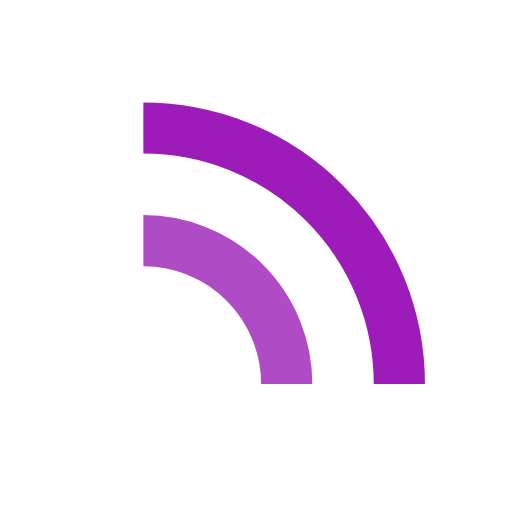
t = 0.00 s
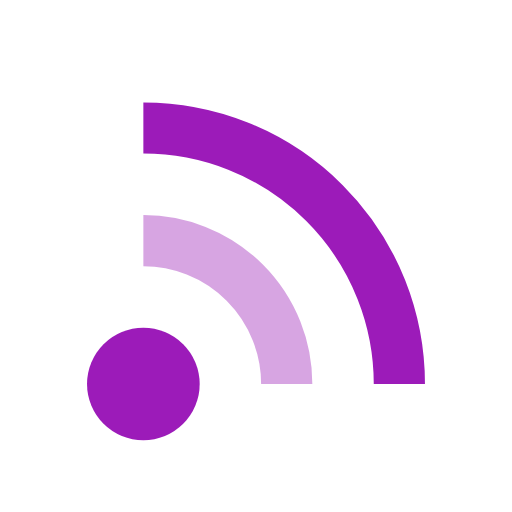
t = 0.53 s
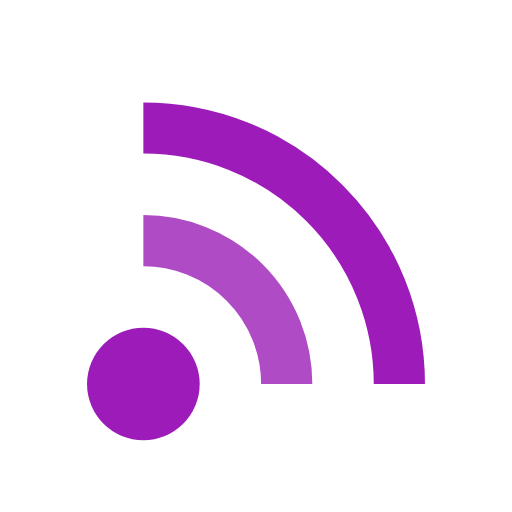
t = 1.05 s
t = 1.58 s: frame unchanged from t = 1.05 s, image omitted
t = 2.11 s: frame unchanged from t = 1.05 s, image omitted
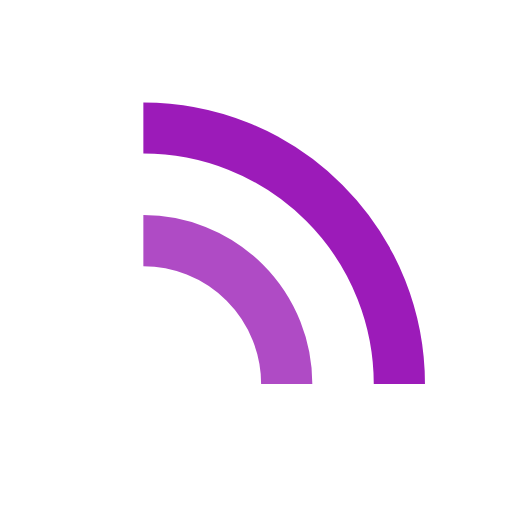
t = 2.63 s

The animated SVG that drew these frames (rendered in a browser with its animation timeline set to each time). Animation: 3 SMIL elements (animate=3); one cycle of 3.16 s, repeats indefinitely.

<?xml version="1.0" encoding="utf-8"?>
<svg xmlns="http://www.w3.org/2000/svg" xmlns:xlink="http://www.w3.org/1999/xlink" style="margin: auto; background: rgb(255, 255, 255,0); display: block; shape-rendering: auto;" width="197px" height="197px" viewBox="0 0 100 100" preserveAspectRatio="xMidYMid">
<circle cx="28" cy="75" r="11" fill="#9c1bb9">
  <animate attributeName="fill-opacity" repeatCount="indefinite" dur="2.6315789473684212s" values="0;1;1" keyTimes="0;0.2;1" begin="0s"></animate>
</circle>

<path d="M28 47A28 28 0 0 1 56 75" fill="none" stroke="#af4bc5" stroke-width="10">
  <animate attributeName="stroke-opacity" repeatCount="indefinite" dur="2.6315789473684212s" values="0;1;1" keyTimes="0;0.2;1" begin="0.2631578947368421s"></animate>
</path>
<path d="M28 25A50 50 0 0 1 78 75" fill="none" stroke="#9c1bb9" stroke-width="10">
  <animate attributeName="stroke-opacity" repeatCount="indefinite" dur="2.6315789473684212s" values="0;1;1" keyTimes="0;0.2;1" begin="0.5263157894736842s"></animate>
</path>
<!-- [ldio] generated by https://loading.io/ --></svg>